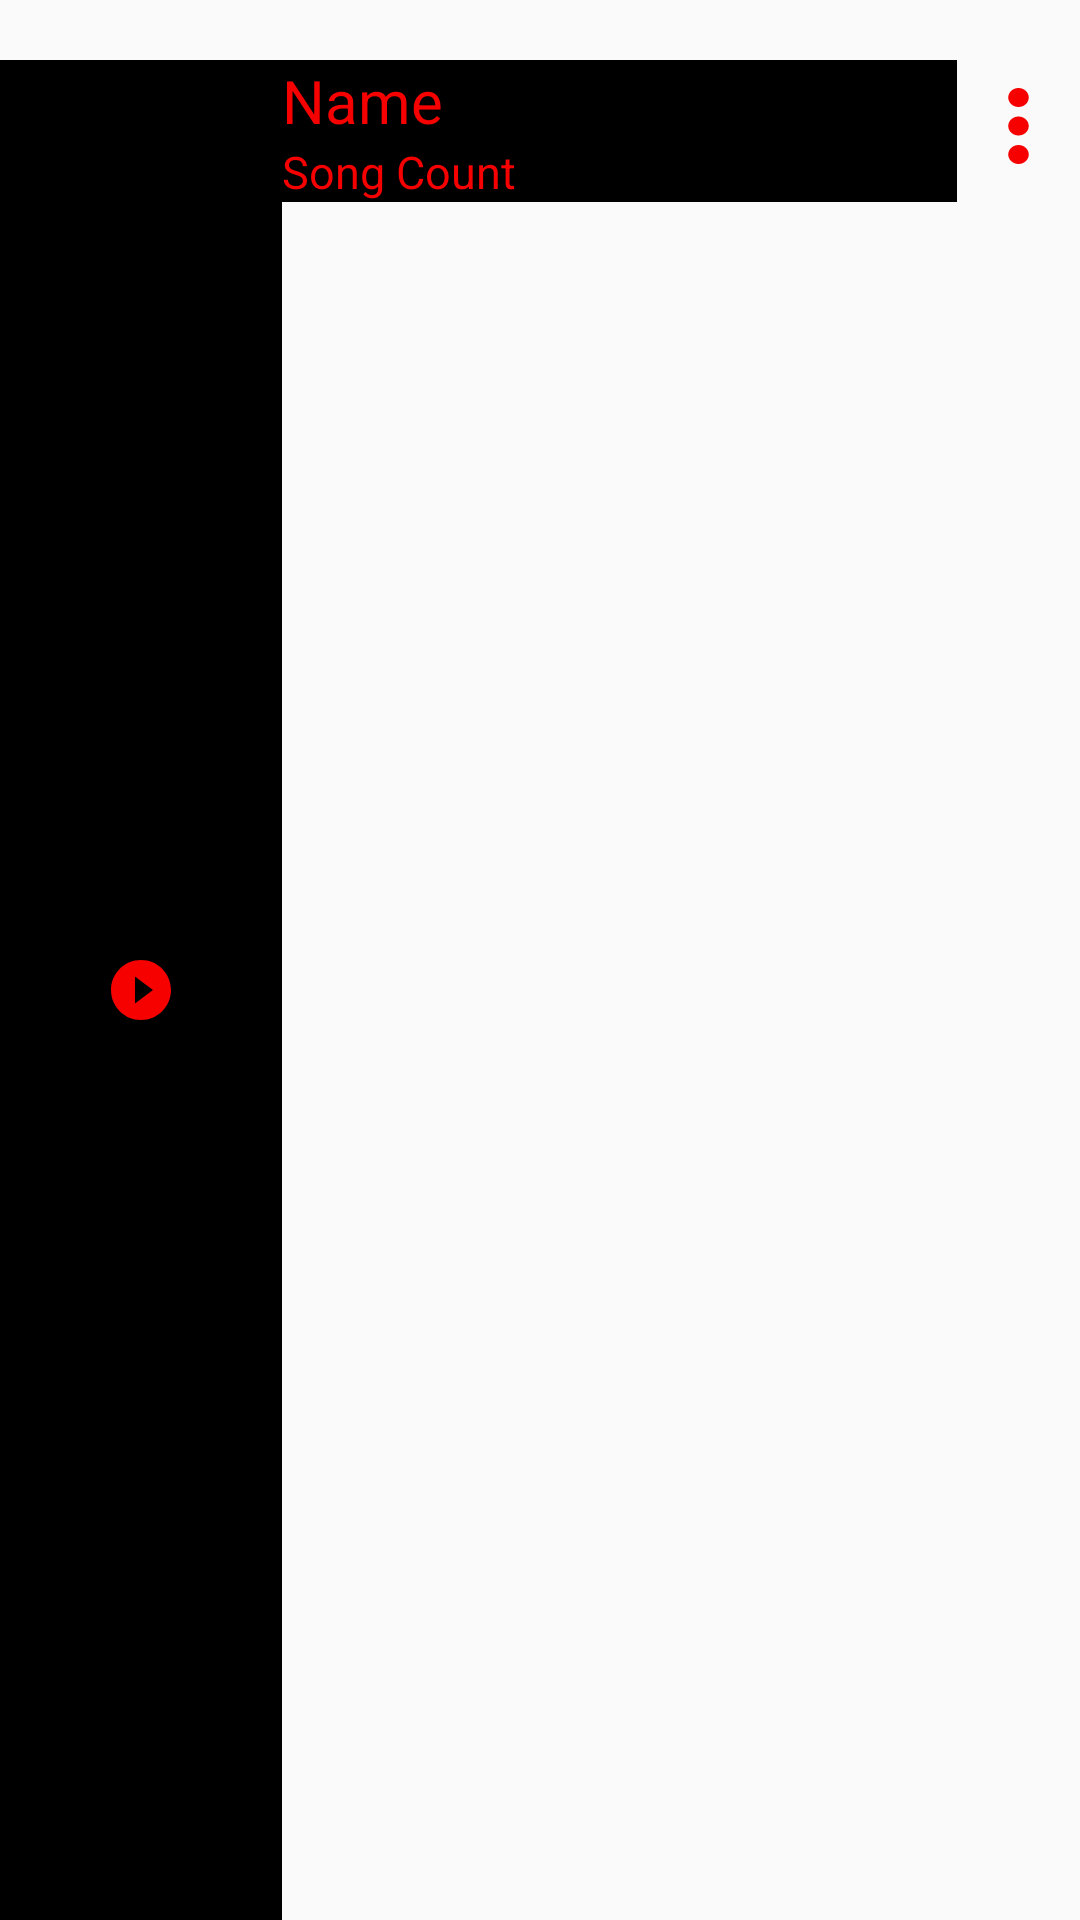

Write the Android layout XML for this screen, with the resource values it uses.
<!-- AndroidManifest.xml: application theme AppTheme -->
<!-- res/layout/layout_playlistitem.xml -->
<?xml version="1.0" encoding="utf-8"?>
<LinearLayout xmlns:android="http://schemas.android.com/apk/res/android"
    android:layout_width="match_parent"
    android:layout_height="wrap_content"
    android:orientation="horizontal"
    android:id="@+id/playlist"
    android:paddingTop="20dp"
    >

    <ImageButton
        android:id="@+id/play"
        android:layout_width="wrap_content"
        android:layout_height="match_parent"
        android:background="#000000"
        android:contentDescription="play"
        android:minWidth="30dp"
        android:padding="35dp"
        android:src="@drawable/play_button" />

    <LinearLayout
        android:id="@+id/linearLayout1"
        android:layout_width="wrap_content"
        android:layout_height="wrap_content"
        android:minWidth="225dp"
        android:orientation="vertical">

        <TextView
            android:id="@+id/name"
            android:layout_width="match_parent"
            android:layout_height="wrap_content"
            android:background="#000000"
            android:text="Name"
            android:textColor="#F70000"
            android:textSize="20dp" />

        <TextView
            android:id="@+id/songCount"
            android:layout_width="match_parent"
            android:layout_height="wrap_content"
            android:background="#000000"
            android:text="Song Count"
            android:textColor="#F70000"
            android:textSize="15dp" />
    </LinearLayout>

    <Spinner
        android:id="@+id/menu"
        android:layout_width="10dp"
        android:layout_height="38dp"
        android:layout_weight="1"
        android:background="@drawable/menu_button"
        android:layout_marginTop="3dp"
        />

</LinearLayout>
<!-- resources referenced by this layout -->
<resources>
  <!-- drawable menu_button (drawable) -->
  <vector android:height="24dp" android:tint="#F70000"
      android:viewportHeight="24.0" android:viewportWidth="24.0"
      android:width="24dp" xmlns:android="http://schemas.android.com/apk/res/android">
      <path android:fillColor="#FF000000" android:pathData="M12,8c1.1,0 2,-0.9 2,-2s-0.9,-2 -2,-2 -2,0.9 -2,2 0.9,2 2,2zM12,10c-1.1,0 -2,0.9 -2,2s0.9,2 2,2 2,-0.9 2,-2 -0.9,-2 -2,-2zM12,16c-1.1,0 -2,0.9 -2,2s0.9,2 2,2 2,-0.9 2,-2 -0.9,-2 -2,-2z"/>
  </vector>
  <!-- drawable play_button (drawable) -->
  <vector android:height="24dp" android:tint="#F70000"
      android:viewportHeight="24.0" android:viewportWidth="24.0"
      android:width="24dp" xmlns:android="http://schemas.android.com/apk/res/android">
      <path android:fillColor="#FF000000" android:pathData="M12,2C6.48,2 2,6.48 2,12s4.48,10 10,10 10,-4.48 10,-10S17.52,2 12,2zM10,16.5v-9l6,4.5 -6,4.5z"/>
  </vector>
  <style name="AppTheme" parent="Theme.AppCompat.Light.NoActionBar">
          
          <item name="colorPrimary">#000000</item>
          <item name="colorPrimaryDark">#000000</item>
          <item name="colorAccent">#000000</item>
      </style>
</resources>
